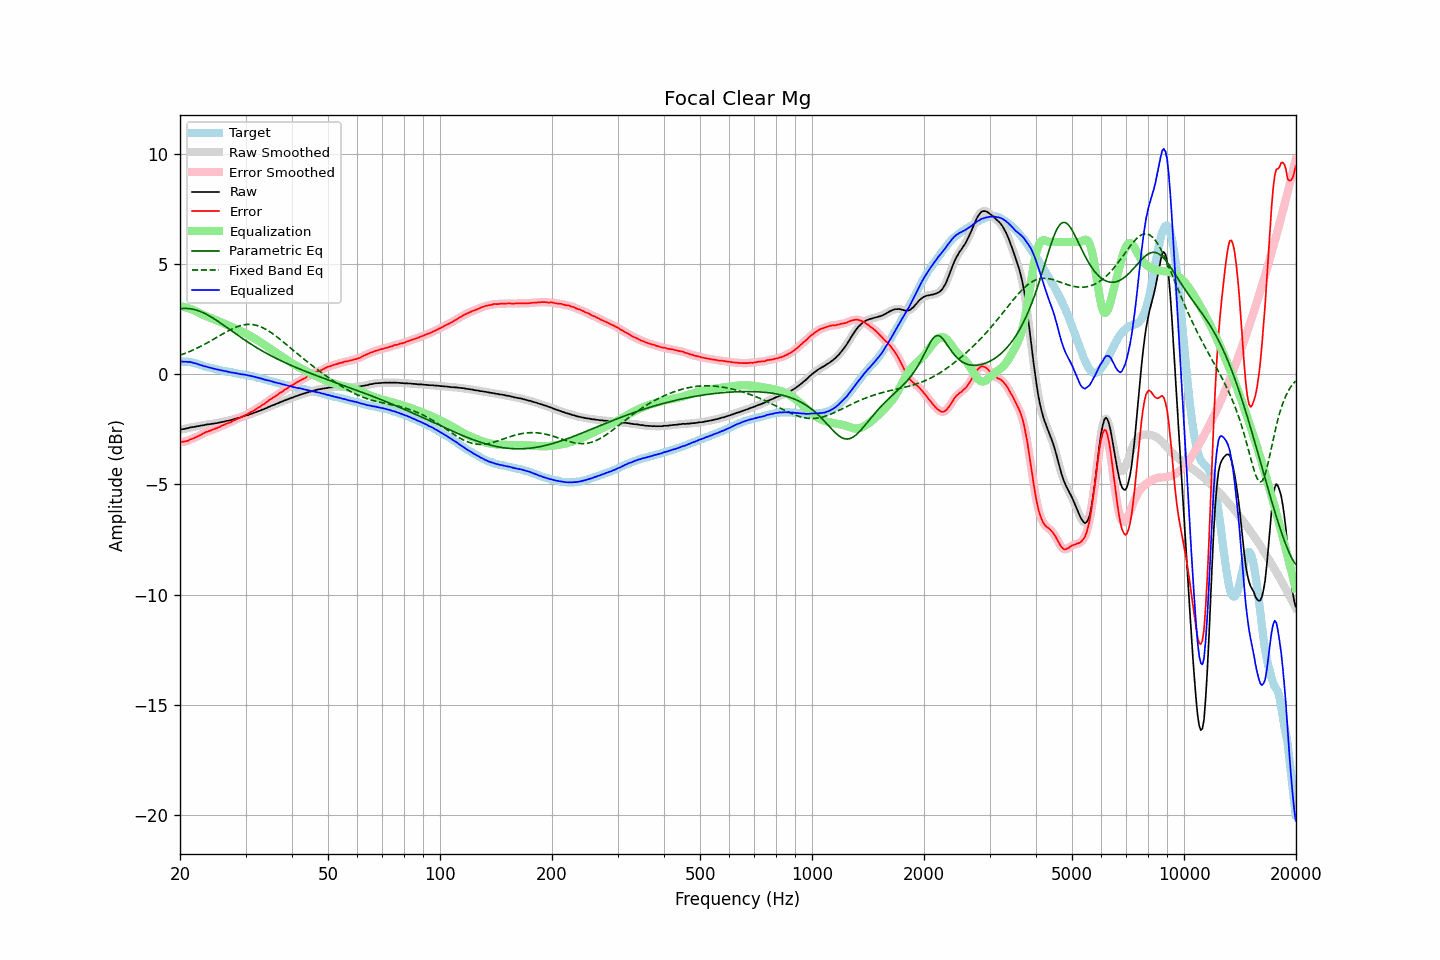

The file beside this chart, header and first rows:
frequency, raw, error, smoothed, error_smoothed, equalization, parametric_eq, fixed_band_eq, equalized_raw, equalized_smoothed, target
20.00, -2.51, -3.08, -2.51, -3.08, 3.09, 2.97, 0.86, 0.58, 0.58, 0.57
20.20, -2.50, -3.07, -2.50, -3.07, 3.08, 2.98, 0.89, 0.58, 0.57, 0.57
20.40, -2.49, -3.06, -2.49, -3.07, 3.06, 2.98, 0.91, 0.57, 0.57, 0.57
20.61, -2.48, -3.05, -2.48, -3.05, 3.04, 2.99, 0.94, 0.56, 0.57, 0.57
20.81, -2.46, -3.03, -2.46, -3.03, 3.02, 2.98, 0.97, 0.57, 0.56, 0.57
21.02, -2.45, -3.02, -2.44, -3.01, 3.00, 2.98, 1.00, 0.55, 0.56, 0.57
21.23, -2.42, -2.97, -2.42, -2.98, 2.98, 2.97, 1.03, 0.56, 0.55, 0.55
21.44, -2.41, -2.95, -2.41, -2.95, 2.95, 2.96, 1.06, 0.54, 0.54, 0.54
21.66, -2.40, -2.92, -2.40, -2.92, 2.92, 2.95, 1.09, 0.52, 0.53, 0.52
21.87, -2.39, -2.89, -2.39, -2.89, 2.89, 2.93, 1.13, 0.50, 0.50, 0.50
22.09, -2.37, -2.86, -2.37, -2.86, 2.85, 2.91, 1.16, 0.49, 0.48, 0.49
22.31, -2.36, -2.82, -2.36, -2.82, 2.82, 2.89, 1.20, 0.46, 0.46, 0.46
22.54, -2.35, -2.79, -2.35, -2.79, 2.78, 2.86, 1.23, 0.43, 0.44, 0.44
22.76, -2.33, -2.75, -2.33, -2.75, 2.74, 2.84, 1.27, 0.42, 0.41, 0.42
22.99, -2.32, -2.71, -2.32, -2.71, 2.71, 2.80, 1.31, 0.39, 0.39, 0.39
23.22, -2.31, -2.67, -2.31, -2.67, 2.67, 2.77, 1.35, 0.36, 0.37, 0.36
23.45, -2.29, -2.63, -2.29, -2.63, 2.64, 2.73, 1.39, 0.35, 0.35, 0.34
23.69, -2.28, -2.61, -2.28, -2.60, 2.61, 2.70, 1.43, 0.33, 0.33, 0.33
23.92, -2.27, -2.58, -2.27, -2.58, 2.58, 2.66, 1.47, 0.31, 0.31, 0.31
24.16, -2.26, -2.56, -2.26, -2.55, 2.55, 2.61, 1.51, 0.29, 0.29, 0.30
24.40, -2.25, -2.52, -2.25, -2.52, 2.52, 2.57, 1.55, 0.27, 0.27, 0.28
24.65, -2.24, -2.50, -2.24, -2.50, 2.49, 2.53, 1.59, 0.25, 0.25, 0.26
24.89, -2.23, -2.46, -2.23, -2.47, 2.47, 2.48, 1.63, 0.24, 0.24, 0.23
25.14, -2.22, -2.44, -2.22, -2.44, 2.44, 2.43, 1.68, 0.22, 0.22, 0.22
25.39, -2.20, -2.40, -2.20, -2.41, 2.41, 2.38, 1.72, 0.21, 0.20, 0.20
25.65, -2.19, -2.38, -2.19, -2.37, 2.37, 2.33, 1.76, 0.18, 0.19, 0.19
25.91, -2.17, -2.33, -2.17, -2.34, 2.34, 2.28, 1.81, 0.17, 0.17, 0.16
26.16, -2.16, -2.31, -2.16, -2.31, 2.31, 2.23, 1.85, 0.15, 0.16, 0.15
26.43, -2.14, -2.28, -2.14, -2.28, 2.28, 2.18, 1.89, 0.14, 0.14, 0.14
26.69, -2.12, -2.24, -2.12, -2.25, 2.25, 2.13, 1.93, 0.13, 0.13, 0.12
26.96, -2.11, -2.22, -2.11, -2.22, 2.22, 2.08, 1.97, 0.11, 0.11, 0.11
27.23, -2.09, -2.19, -2.09, -2.19, 2.19, 2.02, 2.01, 0.10, 0.09, 0.10
27.50, -2.08, -2.17, -2.07, -2.16, 2.15, 1.97, 2.04, 0.07, 0.08, 0.09
27.77, -2.05, -2.12, -2.05, -2.12, 2.12, 1.92, 2.08, 0.07, 0.07, 0.07
28.05, -2.03, -2.09, -2.03, -2.09, 2.09, 1.87, 2.11, 0.06, 0.06, 0.06
28.33, -2.01, -2.05, -2.01, -2.05, 2.05, 1.82, 2.14, 0.04, 0.04, 0.04
28.62, -1.99, -2.02, -1.99, -2.02, 2.02, 1.77, 2.17, 0.03, 0.03, 0.03
28.90, -1.97, -1.98, -1.97, -1.98, 1.98, 1.71, 2.19, 0.01, 0.01, 0.01
29.19, -1.95, -1.94, -1.95, -1.95, 1.95, 1.66, 2.21, -0.00, 0.00, -0.01
29.48, -1.92, -1.91, -1.92, -1.91, 1.91, 1.61, 2.23, -0.01, -0.01, -0.01
29.78, -1.90, -1.88, -1.90, -1.88, 1.88, 1.57, 2.24, -0.02, -0.02, -0.02
30.08, -1.87, -1.84, -1.88, -1.85, 1.84, 1.52, 2.25, -0.03, -0.03, -0.03
30.38, -1.86, -1.81, -1.85, -1.81, 1.81, 1.47, 2.26, -0.05, -0.05, -0.05
30.68, -1.83, -1.77, -1.83, -1.77, 1.77, 1.42, 2.26, -0.06, -0.06, -0.06
30.99, -1.80, -1.72, -1.80, -1.73, 1.73, 1.37, 2.26, -0.07, -0.08, -0.08
31.30, -1.78, -1.69, -1.78, -1.69, 1.68, 1.33, 2.25, -0.10, -0.09, -0.09
31.61, -1.75, -1.64, -1.75, -1.64, 1.64, 1.28, 2.24, -0.11, -0.11, -0.10
31.93, -1.73, -1.60, -1.73, -1.60, 1.60, 1.24, 2.23, -0.13, -0.13, -0.13
32.24, -1.70, -1.54, -1.70, -1.55, 1.55, 1.19, 2.21, -0.15, -0.15, -0.16
32.57, -1.67, -1.50, -1.67, -1.50, 1.51, 1.15, 2.19, -0.16, -0.17, -0.17
32.89, -1.65, -1.47, -1.64, -1.46, 1.46, 1.11, 2.16, -0.19, -0.18, -0.18
33.22, -1.61, -1.40, -1.62, -1.41, 1.41, 1.06, 2.13, -0.20, -0.21, -0.21
33.55, -1.59, -1.37, -1.59, -1.36, 1.36, 1.02, 2.09, -0.23, -0.23, -0.22
33.89, -1.56, -1.31, -1.56, -1.31, 1.31, 0.98, 2.05, -0.25, -0.25, -0.24
34.23, -1.53, -1.26, -1.53, -1.26, 1.26, 0.94, 2.01, -0.27, -0.27, -0.27
34.57, -1.49, -1.20, -1.49, -1.21, 1.21, 0.90, 1.97, -0.28, -0.28, -0.29
34.92, -1.46, -1.15, -1.46, -1.15, 1.16, 0.86, 1.92, -0.30, -0.30, -0.31
35.27, -1.43, -1.11, -1.43, -1.10, 1.11, 0.82, 1.87, -0.32, -0.32, -0.32
35.62, -1.40, -1.06, -1.40, -1.06, 1.06, 0.78, 1.82, -0.34, -0.34, -0.34
35.97, -1.38, -1.01, -1.37, -1.01, 1.01, 0.75, 1.77, -0.37, -0.37, -0.37
... 635 more rows
